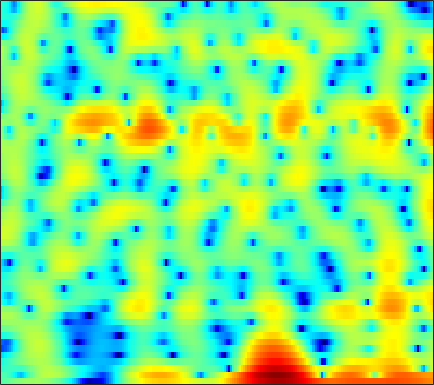

The file beside this chart, header and first rows:
-2.9304, -2.4977, -1.9736, -1.5107, -1.1787, -0.77827, -0.42563, -0.17304, 0.1346, 0.41523, 0.67423, 0.85797, 1.0783, 1.2641, 1.3834, 1.4992, 1.5617, 1.5707, 1.5344, 1.426, 1.2438, 1.0618, 0.74598, 0.34864
-2.468, -2.61, -2.946, -3.485, -4.051, -5.073, -6.442, -7.705, -9.469, -10.43, -9.38, -7.688, -5.309, -3.236, -1.921, -0.469, 0.6835, 1.382, 2.117, 2.649, 3.006, 3.166, 3.247, 3.186
-4.742, -4.3, -3.877, -3.621, -3.531, -3.536, -3.619, -3.704, -3.768, -3.668, -3.325, -2.883, -2.111, -1.224, -0.5474, 0.3094, 1.068, 1.551, 2.072, 2.446, 2.677, 2.756, 2.742, 2.596
-6.021, -5.379, -4.579, -3.836, -3.316, -2.662, -2.051, -1.616, -1.058, -0.5249, -0.008011, 0.3676, 0.8472, 1.293, 1.595, 1.943, 2.216, 2.362, 2.467, 2.461, 2.332, 2.151, 1.792, 1.292
-9.228, -8.514, -7.493, -6.407, -5.575, -4.459, -3.364, -2.571, -1.556, -0.6196, 0.2294, 0.8023, 1.477, 2.045, 2.395, 2.757, 2.994, 3.087, 3.089, 2.95, 2.664, 2.35, 1.791, 1.066
-17.17, -16.73, -15.83, -14.14, -12.39, -9.82, -7.344, -5.66, -3.669, -1.965, -0.5217, 0.3972, 1.425, 2.245, 2.732, 3.217, 3.521, 3.636, 3.639, 3.473, 3.14, 2.781, 2.155, 1.363
-15.12, -15.63, -16.29, -15.69, -13.9, -10.77, -7.772, -5.819, -3.6, -1.767, -0.2623, 0.6802, 1.713, 2.513, 2.975, 3.417, 3.667, 3.736, 3.677, 3.447, 3.05, 2.643, 1.958, 1.111
-5.91, -5.652, -5.21, -4.627, -4.09, -3.258, -2.336, -1.616, -0.6667, 0.2241, 1.018, 1.54, 2.126, 2.577, 2.824, 3.029, 3.089, 3.038, 2.839, 2.49, 1.99, 1.518, 0.7589, -0.1487
-1.513, -1.291, -0.9769, -0.6452, -0.3841, -0.02018, 0.3508, 0.6236, 0.9768, 1.309, 1.607, 1.801, 2.014, 2.163, 2.226, 2.237, 2.151, 2.015, 1.722, 1.291, 0.7067, 0.1633, -0.7082, -1.749
0.8167, 0.9803, 1.161, 1.301, 1.375, 1.434, 1.452, 1.438, 1.39, 1.316, 1.238, 1.187, 1.145, 1.147, 1.17, 1.214, 1.236, 1.212, 1.077, 0.7972, 0.3241, -0.1746, -1.065, -2.236
2.147, 2.238, 2.284, 2.244, 2.161, 1.966, 1.66, 1.338, 0.7658, 0.02281, -0.8502, -1.52, -2.219, -2.395, -2.084, -1.247, -0.2705, 0.3934, 1.065, 1.441, 1.502, 1.331, 0.8191, -0.02359
0.8889, 0.7701, 0.5626, 0.3664, 0.2478, 0.104, -0.08809, -0.3388, -0.9371, -2.033, -3.914, -6.192, -11.61, -19.67, -11.67, -5.394, -1.885, -0.1307, 1.481, 2.485, 3.021, 3.171, 3.072, 2.686
-4.046, -5.196, -7.067, -8.646, -8.718, -7.217, -5.274, -4.061, -2.891, -2.2, -1.891, -1.793, -1.664, -1.286, -0.7706, 0.1613, 1.182, 1.889, 2.653, 3.164, 3.407, 3.418, 3.227, 2.823
-5.951, -7.184, -9.324, -11.36, -11.35, -9.004, -6.206, -4.447, -2.611, -1.214, -0.1489, 0.491, 1.198, 1.799, 2.199, 2.671, 3.059, 3.281, 3.455, 3.458, 3.263, 2.971, 2.37, 1.513
-4.663, -4.63, -4.541, -4.292, -3.944, -3.265, -2.418, -1.715, -0.781, 0.08567, 0.8531, 1.356, 1.926, 2.382, 2.654, 2.929, 3.098, 3.151, 3.107, 2.923, 2.567, 2.159, 1.395, 0.3098
-5.09, -4.587, -3.948, -3.313, -2.83, -2.162, -1.474, -0.9625, -0.3068, 0.2929, 0.8134, 1.138, 1.484, 1.726, 1.847, 1.931, 1.954, 1.937, 1.887, 1.792, 1.648, 1.485, 1.169, 0.7023
-6.342, -5.716, -4.987, -4.283, -3.746, -2.98, -2.173, -1.573, -0.8303, -0.2031, 0.2655, 0.4928, 0.6138, 0.531, 0.3472, -0.02529, -0.448, -0.7082, -0.8376, -0.6369, -0.1594, 0.304, 0.9223, 1.446
-7.881, -8.001, -8.392, -8.574, -8.197, -6.883, -5.138, -3.847, -2.38, -1.291, -0.5933, -0.3281, -0.3501, -0.8402, -1.556, -3.088, -5.526, -8.168, -11.84, -9.606, -5.205, -2.684, -0.2021, 1.591
-8.479, -9.791, -12.88, -18.96, -21.77, -13.71, -8.74, -6.35, -4.14, -2.702, -1.835, -1.499, -1.406, -1.714, -2.21, -3.212, -4.546, -5.588, -6.335, -5.504, -3.525, -1.899, 0.06464, 1.675
-4.673, -5.003, -5.466, -5.758, -5.704, -5.223, -4.446, -3.815, -3.071, -2.521, -2.198, -2.094, -2.101, -2.213, -2.33, -2.476, -2.529, -2.457, -2.159, -1.594, -0.7969, -0.1089, 0.8477, 1.771
-0.3217, -0.3507, -0.4334, -0.5359, -0.6103, -0.7056, -0.8329, -0.9709, -1.242, -1.639, -2.166, -2.628, -3.279, -3.85, -4.122, -4.168, -3.841, -3.386, -2.615, -1.744, -0.8399, -0.175, 0.6622, 1.423
2.84, 2.855, 2.789, 2.629, 2.433, 2.055, 1.527, 1.007, 0.1061, -1.085, -2.65, -4.131, -6.627, -9.751, -11.99, -12.29, -9.671, -7.636, -5.413, -3.697, -2.341, -1.488, -0.5083, 0.3069
4.004, 4.098, 4.108, 3.98, 3.781, 3.355, 2.74, 2.131, 1.096, -0.2443, -1.961, -3.54, -6.099, -9.12, -11.14, -11.69, -9.952, -8.459, -6.863, -5.669, -4.748, -4.13, -3.297, -2.428
3.618, 3.882, 4.095, 4.13, 4.043, 3.769, 3.301, 2.827, 2.031, 1.058, -0.06638, -0.9899, -2.249, -3.447, -4.243, -5.101, -5.77, -6.239, -6.957, -7.965, -9.185, -9.957, -9.892, -8.153
2.472, 2.964, 3.443, 3.709, 3.772, 3.684, 3.391, 3.049, 2.445, 1.699, 0.849, 0.162, -0.7718, -1.677, -2.341, -3.206, -4.127, -4.926, -6.272, -8.22, -11.22, -14.37, -16.18, -11.44
0.8671, 1.596, 2.33, 2.826, 3.03, 3.072, 2.871, 2.555, 1.925, 1.081, 0.07986, -0.7183, -1.761, -2.632, -3.1, -3.473, -3.635, -3.718, -3.839, -3.995, -4.117, -4.078, -3.735, -2.96
-1.162, -0.2234, 0.7981, 1.545, 1.915, 2.128, 2.004, 1.672, 0.8754, -0.374, -2.164, -3.905, -6.758, -9.502, -9.95, -8.074, -5.732, -4.282, -2.794, -1.673, -0.7838, -0.2173, 0.4669, 1.071
-4.552, -3.317, -1.822, -0.6273, 0.04574, 0.6322, 0.802, 0.6524, 0.05433, -1.044, -2.732, -4.441, -7.36, -10.32, -10.71, -8.345, -5.624, -3.97, -2.229, -0.8906, 0.1795, 0.8556, 1.632, 2.266
-9.957, -7.574, -4.917, -2.88, -1.736, -0.6435, -0.01292, 0.1816, 0.1107, -0.294, -0.9513, -1.555, -2.362, -3.004, -3.259, -3.245, -2.903, -2.521, -1.896, -1.192, -0.4519, 0.09925, 0.8281, 1.538
-10.75, -7.842, -4.823, -2.6, -1.324, -0.1054, 0.6889, 1.031, 1.181, 1.028, 0.627, 0.1863, -0.5102, -1.28, -1.871, -2.61, -3.227, -3.55, -3.732, -3.552, -3.02, -2.419, -1.469, -0.4197
-4.182, -2.948, -1.381, 0.0009475, 0.8578, 1.745, 2.308, 2.524, 2.538, 2.247, 1.652, 1.02, -0.09285, -1.519, -2.807, -4.84, -7.179, -8.943, -10.75, -11.06, -9.904, -8.545, -6.512, -4.426
-0.9911, -0.07473, 1.014, 1.944, 2.498, 3.052, 3.349, 3.393, 3.211, 2.735, 1.943, 1.129, -0.3139, -2.213, -4.006, -7.054, -11.27, -15.69, -24.32, -23.77, -19.99, -18.45, -15.56, -11.19
0.006245, 0.8713, 1.841, 2.59, 3.016, 3.381, 3.525, 3.483, 3.213, 2.696, 1.906, 1.128, -0.1698, -1.772, -3.182, -5.342, -7.764, -9.64, -12.12, -14.54, -17.04, -18.85, -17.7, -12.73
0.4113, 1.134, 1.921, 2.502, 2.821, 3.067, 3.129, 3.051, 2.775, 2.294, 1.624, 0.9847, -0.007826, -1.175, -2.142, -3.495, -4.857, -5.854, -7.022, -7.924, -8.401, -8.326, -7.717, -6.495
1.017, 1.488, 1.985, 2.354, 2.535, 2.681, 2.683, 2.587, 2.329, 1.911, 1.337, 0.8083, -0.03404, -1.006, -1.791, -2.863, -3.892, -4.591, -5.313, -5.714, -5.777, -5.594, -5.01, -4.189
1.804, 1.974, 2.148, 2.282, 2.358, 2.428, 2.439, 2.392, 2.227, 1.924, 1.434, 0.9474, 0.1049, -0.9292, -1.839, -3.221, -4.713, -5.788, -6.952, -7.445, -7.064, -6.389, -5.187, -3.895
2.17, 1.898, 1.57, 1.367, 1.38, 1.546, 1.847, 2.073, 2.263, 2.253, 1.993, 1.604, 0.8337, -0.2861, -1.392, -3.321, -6.03, -8.846, -14.85, -21.86, -13.43, -9.508, -6.198, -3.904
1.306, 0.00823, -2.11, -3.889, -3.979, -2.363, -0.3972, 0.7859, 1.874, 2.432, 2.576, 2.425, 1.935, 1.11, 0.2977, -1.057, -2.746, -4.139, -5.933, -6.811, -6.215, -5.295, -3.962, -2.819
1.133, -0.6143, -4.063, -8.451, -8.511, -4.398, -1.141, 0.4287, 1.705, 2.295, 2.353, 2.167, 1.691, 1.144, 0.7375, 0.2592, -0.1298, -0.4347, -0.8062, -1.194, -1.619, -2.002, -2.904, -4.223
1.881, 1.412, 0.843, 0.5405, 0.5753, 0.9461, 1.454, 1.717, 1.765, 1.373, 0.3575, -0.7786, -2.648, -4.15, -4.347, -3.304, -1.871, -1.036, -0.3028, -0.05192, -0.3193, -0.8588, -2.245, -4.526
-0.7295, -0.4366, 0.1118, 0.687, 1.079, 1.54, 1.768, 1.77, 1.416, 0.5135, -1.101, -2.965, -6.852, -12.81, -12.87, -7.188, -3.609, -1.918, -0.5231, 0.2062, 0.4358, 0.3668, 0.07302, -0.3124
-8.413, -6.258, -3.637, -1.612, -0.4284, 0.7064, 1.423, 1.712, 1.768, 1.458, 0.8615, 0.2567, -0.5932, -1.179, -1.296, -0.9828, -0.3822, 0.07278, 0.5522, 0.8367, 0.9408, 0.8953, 0.7427, 0.5072
-11.69, -8.472, -5.044, -2.501, -1.056, 0.4048, 1.44, 1.961, 2.386, 2.56, 2.517, 2.385, 2.154, 1.897, 1.728, 1.529, 1.344, 1.202, 0.9959, 0.7306, 0.4008, 0.1083, -0.3599, -0.9089
-5.168, -4.098, -2.554, -1.046, -0.04788, 1.093, 1.987, 2.495, 2.97, 3.232, 3.295, 3.239, 3.034, 2.697, 2.373, 1.852, 1.24, 0.7317, -0.001316, -0.7737, -1.563, -2.129, -2.871, -3.608
-2.863, -1.887, -0.6594, 0.4577, 1.216, 2.078, 2.765, 3.167, 3.54, 3.717, 3.716, 3.591, 3.251, 2.723, 2.189, 1.305, 0.2085, -0.752, -2.208, -3.788, -5.319, -6.277, -7.126, -7.51
-1.705, -0.7177, 0.4373, 1.408, 2.031, 2.732, 3.276, 3.582, 3.849, 3.949, 3.87, 3.679, 3.245, 2.576, 1.902, 0.7313, -0.805, -2.255, -4.709, -7.973, -12.5, -16.8, -17.8, -13.96
-0.814, 0.0112, 0.9323, 1.685, 2.153, 2.677, 3.094, 3.334, 3.556, 3.659, 3.605, 3.454, 3.084, 2.48, 1.864, 0.7795, -0.6332, -1.948, -4.094, -6.73, -9.707, -11.67, -12.53, -11.5
0.06897, 0.5209, 0.964, 1.293, 1.496, 1.738, 2.001, 2.219, 2.518, 2.779, 2.949, 2.987, 2.87, 2.549, 2.159, 1.456, 0.5342, -0.2813, -1.484, -2.755, -3.946, -4.733, -5.524, -6.044
1.088, 0.9759, 0.623, 0.1004, -0.3132, -0.7336, -0.7389, -0.394, 0.4059, 1.3, 2.087, 2.523, 2.85, 2.906, 2.764, 2.383, 1.796, 1.263, 0.4869, -0.3143, -1.084, -1.624, -2.287, -2.914
2.301, 1.609, 0.2788, -1.763, -3.957, -8.171, -10.96, -7.768, -3.288, -0.307, 1.629, 2.572, 3.328, 3.598, 3.534, 3.139, 2.478, 1.884, 1.038, 0.2825, -0.3092, -0.6089, -0.9112, -1.245
2.791, 2.044, 0.7971, -0.7716, -2.209, -4.126, -4.722, -3.603, -1.209, 0.9702, 2.546, 3.335, 3.916, 3.948, 3.636, 2.743, 1.332, -0.0618, -2.188, -3.913, -4.178, -3.524, -2.433, -1.651
0.6057, 0.05869, -0.445, -0.6475, -0.6334, -0.3711, 0.1755, 0.7619, 1.678, 2.599, 3.349, 3.741, 3.927, 3.683, 3.165, 1.967, -0.008621, -2.196, -6.683, -14.27, -12.24, -7.65, -4.253, -2.447
-6.28, -7.423, -7.048, -5.27, -3.769, -2.005, -0.5229, 0.4321, 1.517, 2.395, 3.056, 3.39, 3.578, 3.47, 3.17, 2.475, 1.461, 0.5431, -0.7103, -1.678, -2.029, -1.907, -1.537, -1.203
-12.67, -16.83, -14.12, -9.125, -6.525, -3.978, -2.071, -0.926, 0.3434, 1.357, 2.153, 2.596, 3.012, 3.204, 3.21, 3.034, 2.701, 2.365, 1.867, 1.357, 0.8839, 0.5416, 0.1002, -0.4019
-6.201, -6.603, -6.515, -5.835, -5.087, -3.957, -2.79, -1.923, -0.8012, 0.248, 1.187, 1.798, 2.473, 2.96, 3.202, 3.365, 3.347, 3.229, 2.939, 2.518, 1.975, 1.48, 0.6987, -0.2527
-4.454, -4.723, -5.038, -5.239, -5.281, -5.128, -4.615, -3.943, -2.758, -1.391, -0.05228, 0.8788, 1.93, 2.758, 3.22, 3.636, 3.813, 3.803, 3.602, 3.2, 2.603, 2.036, 1.105, -0.009432
-4.428, -4.79, -5.639, -6.973, -8.35, -10.57, -11.77, -10.48, -7.201, -4.132, -1.677, -0.1906, 1.385, 2.578, 3.247, 3.853, 4.167, 4.21, 4.029, 3.577, 2.865, 2.186, 1.123, -0.05837
-4.113, -4.346, -5.157, -6.663, -8.366, -11.44, -13.75, -12, -7.889, -4.494, -1.888, -0.3384, 1.326, 2.606, 3.347, 4.042, 4.425, 4.495, 4.29, 3.721, 2.767, 1.773, 0.08413, -1.969
